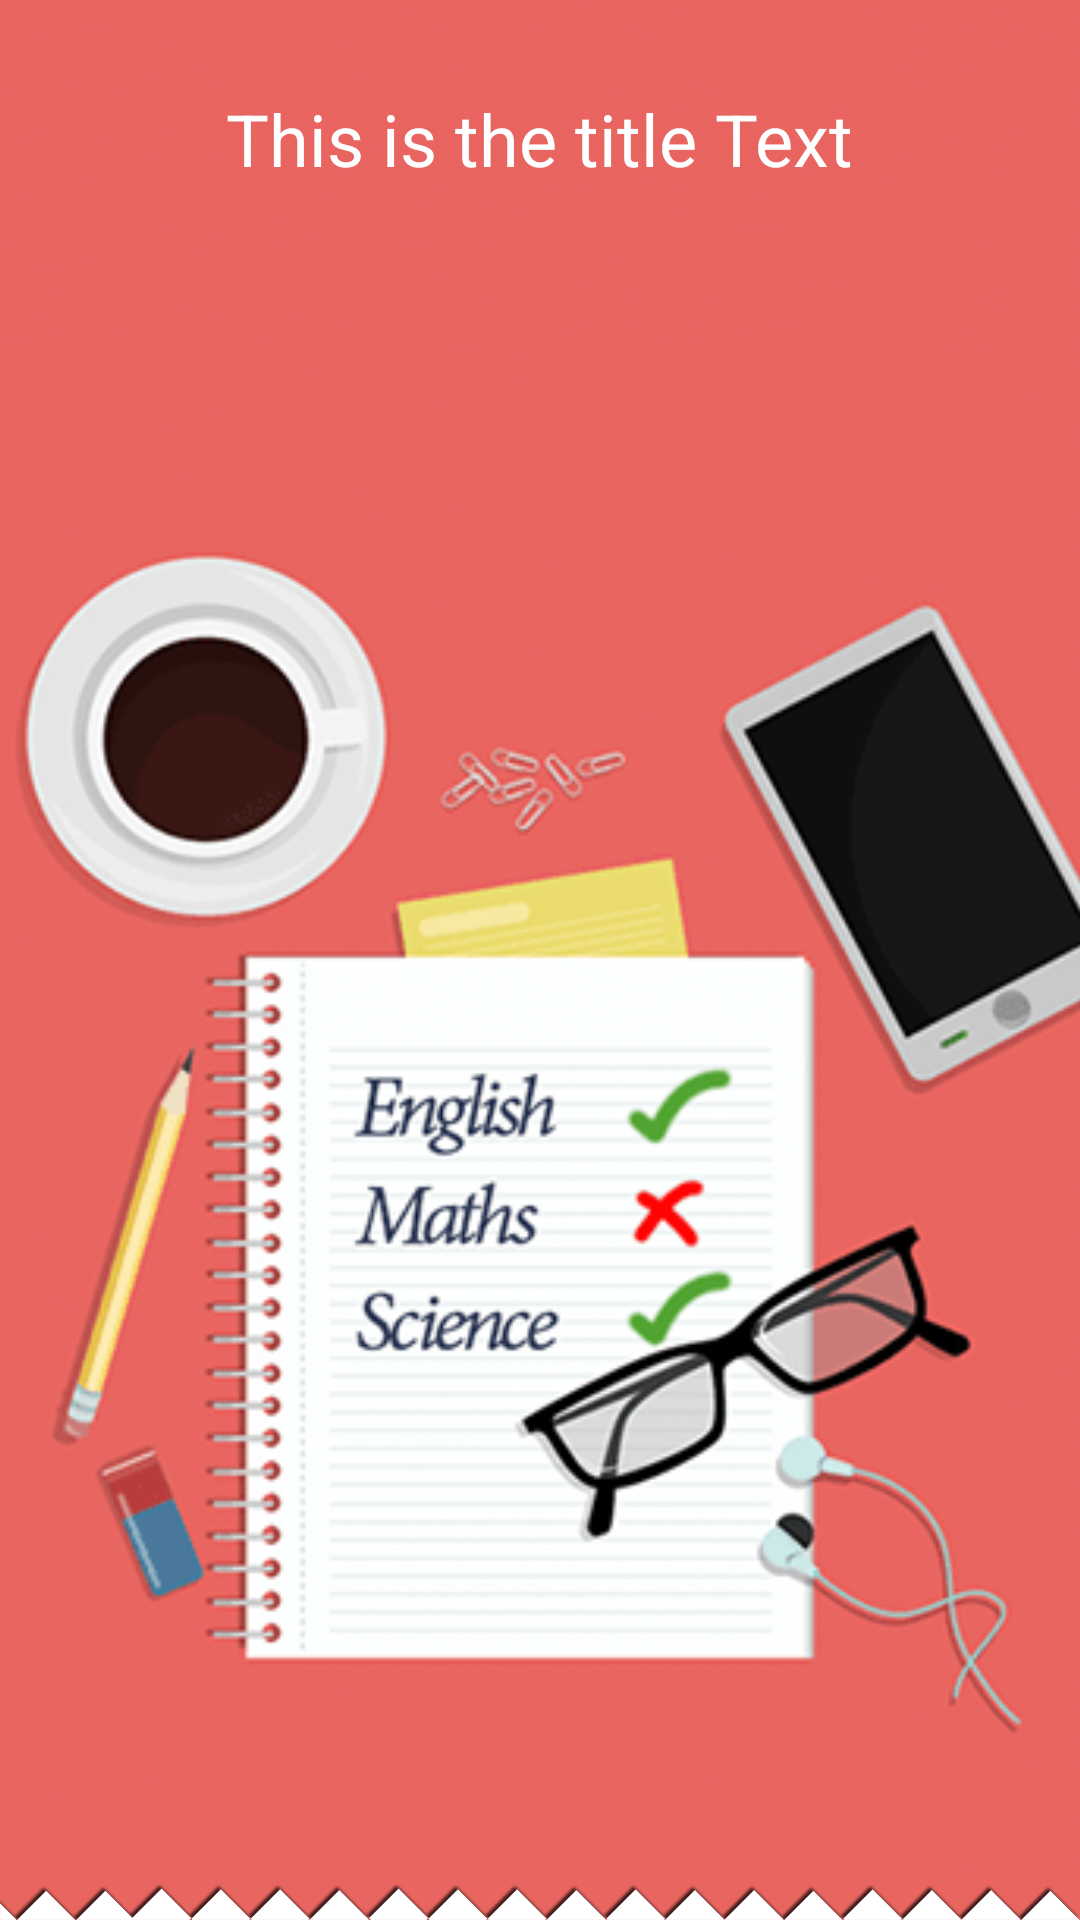

Layout XML and referenced resources for this Android screen:
<!-- AndroidManifest.xml: application theme AppTheme -->
<!-- res/layout/fragment_second2.xml -->
<RelativeLayout xmlns:android="http://schemas.android.com/apk/res/android"
    xmlns:tools="http://schemas.android.com/tools"
    android:layout_width="match_parent"
    android:layout_height="match_parent"
    android:background="#E96560"
    tools:context="dotinc.attendancemanager2.Fragements.Second">

    <ImageView
        android:id="@+id/image"
        android:layout_width="match_parent"
        android:layout_height="match_parent"
        android:layout_above="@+id/strip"
        android:scaleType="centerCrop"
        android:src="@mipmap/image2" />

    <TextView
        android:id="@+id/title_text"
        android:layout_width="wrap_content"
        android:layout_height="wrap_content"
        android:layout_centerHorizontal="true"
        android:layout_marginTop="20dp"
        android:gravity="center"
        android:padding="10dp"
        android:text="This is the title Text"
        android:textColor="@color/white"
        android:textSize="24sp" />

    <ImageView
        android:id="@+id/strip"
        android:layout_width="match_parent"
        android:layout_height="wrap_content"
        android:layout_alignParentBottom="true"
        android:layout_alignParentLeft="true"
        android:layout_alignParentStart="true"
        android:src="@mipmap/strip" />
</RelativeLayout>
<!-- resources referenced by this layout -->
<resources>
  <color name="white">#fff</color>
  <!-- mipmap image2: png bitmap (mipmap-hdpi, 33885 bytes) -->
  <!-- mipmap strip: png bitmap (drawable, 21806 bytes) -->
  <style name="AppTheme" parent="Theme.AppCompat.Light.NoActionBar">
          
          <item name="colorPrimary">@color/colorPrimary</item>
          <item name="colorPrimaryDark">@color/colorPrimaryDark</item>
          <item name="colorAccent">@color/colorAccent</item>
      </style>
  <color name="colorPrimary">#4CAF50</color>
  <color name="colorPrimaryDark">#388E3C</color>
  <color name="colorAccent">#388E3C</color>
</resources>
